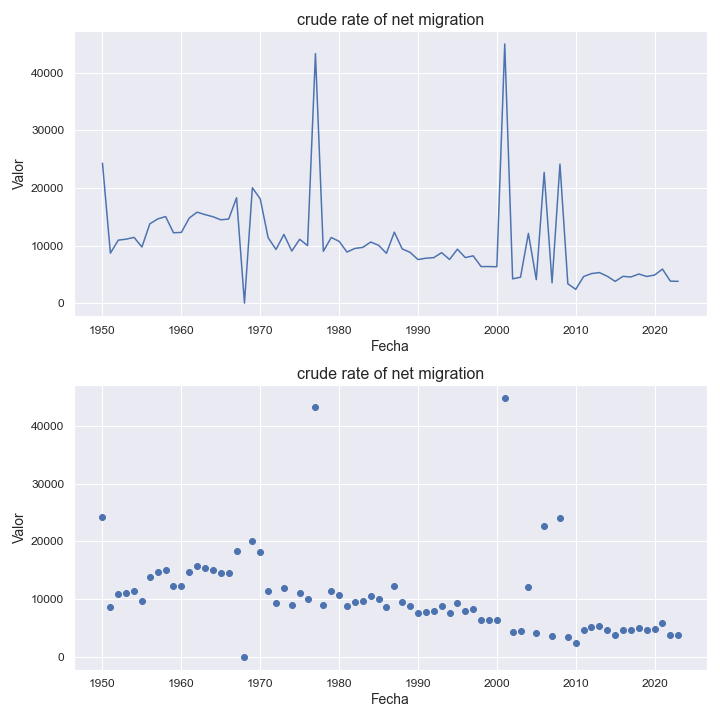

The file beside this chart, header and first rows:
indicatorshortname, locationid, location, iso2, timeid, time, value
crude rate of net migration, 438, liechtenstein, li, 1, 1950, 24289
crude rate of net migration, 438, liechtenstein, li, 2, 1951, 8681
crude rate of net migration, 438, liechtenstein, li, 3, 1952, 10943
crude rate of net migration, 438, liechtenstein, li, 4, 1953, 11113
crude rate of net migration, 438, liechtenstein, li, 5, 1954, 11421
crude rate of net migration, 438, liechtenstein, li, 6, 1955, 9754
crude rate of net migration, 438, liechtenstein, li, 7, 1956, 13777
crude rate of net migration, 438, liechtenstein, li, 8, 1957, 14623
crude rate of net migration, 438, liechtenstein, li, 9, 1958, 15036
crude rate of net migration, 438, liechtenstein, li, 10, 1959, 12224
crude rate of net migration, 438, liechtenstein, li, 11, 1960, 12283
crude rate of net migration, 438, liechtenstein, li, 12, 1961, 14783
crude rate of net migration, 438, liechtenstein, li, 13, 1962, 15797
crude rate of net migration, 438, liechtenstein, li, 14, 1963, 15375
crude rate of net migration, 438, liechtenstein, li, 15, 1964, 15009
crude rate of net migration, 438, liechtenstein, li, 16, 1965, 14477
crude rate of net migration, 438, liechtenstein, li, 17, 1966, 14604
crude rate of net migration, 438, liechtenstein, li, 18, 1967, 18304
crude rate of net migration, 438, liechtenstein, li, 19, 1968, 22.16
crude rate of net migration, 438, liechtenstein, li, 20, 1969, 20031
crude rate of net migration, 438, liechtenstein, li, 21, 1970, 18112
crude rate of net migration, 438, liechtenstein, li, 22, 1971, 11366
crude rate of net migration, 438, liechtenstein, li, 23, 1972, 9326
crude rate of net migration, 438, liechtenstein, li, 24, 1973, 11938
crude rate of net migration, 438, liechtenstein, li, 25, 1974, 9055
crude rate of net migration, 438, liechtenstein, li, 26, 1975, 11092
crude rate of net migration, 438, liechtenstein, li, 27, 1976, 9999
crude rate of net migration, 438, liechtenstein, li, 28, 1977, 43313
crude rate of net migration, 438, liechtenstein, li, 29, 1978, 9001
crude rate of net migration, 438, liechtenstein, li, 30, 1979, 11402
crude rate of net migration, 438, liechtenstein, li, 31, 1980, 10741
crude rate of net migration, 438, liechtenstein, li, 32, 1981, 8877
crude rate of net migration, 438, liechtenstein, li, 33, 1982, 9506
crude rate of net migration, 438, liechtenstein, li, 34, 1983, 9684
crude rate of net migration, 438, liechtenstein, li, 35, 1984, 10618
crude rate of net migration, 438, liechtenstein, li, 36, 1985, 10058
crude rate of net migration, 438, liechtenstein, li, 37, 1986, 8657
crude rate of net migration, 438, liechtenstein, li, 38, 1987, 12328
crude rate of net migration, 438, liechtenstein, li, 39, 1988, 9423
crude rate of net migration, 438, liechtenstein, li, 40, 1989, 8824
crude rate of net migration, 438, liechtenstein, li, 41, 1990, 7573
crude rate of net migration, 438, liechtenstein, li, 42, 1991, 7808
crude rate of net migration, 438, liechtenstein, li, 43, 1992, 7907
crude rate of net migration, 438, liechtenstein, li, 44, 1993, 8769
crude rate of net migration, 438, liechtenstein, li, 45, 1994, 7586
crude rate of net migration, 438, liechtenstein, li, 46, 1995, 9369
crude rate of net migration, 438, liechtenstein, li, 47, 1996, 7916
crude rate of net migration, 438, liechtenstein, li, 48, 1997, 8217
crude rate of net migration, 438, liechtenstein, li, 49, 1998, 6357
crude rate of net migration, 438, liechtenstein, li, 50, 1999, 6364
crude rate of net migration, 438, liechtenstein, li, 51, 2000, 6322
crude rate of net migration, 438, liechtenstein, li, 52, 2001, 44988
crude rate of net migration, 438, liechtenstein, li, 53, 2002, 4225
crude rate of net migration, 438, liechtenstein, li, 54, 2003, 4513
crude rate of net migration, 438, liechtenstein, li, 55, 2004, 12114
crude rate of net migration, 438, liechtenstein, li, 56, 2005, 4085
crude rate of net migration, 438, liechtenstein, li, 57, 2006, 22706
crude rate of net migration, 438, liechtenstein, li, 58, 2007, 3536
crude rate of net migration, 438, liechtenstein, li, 59, 2008, 24139
crude rate of net migration, 438, liechtenstein, li, 60, 2009, 3368
... 14 more rows
